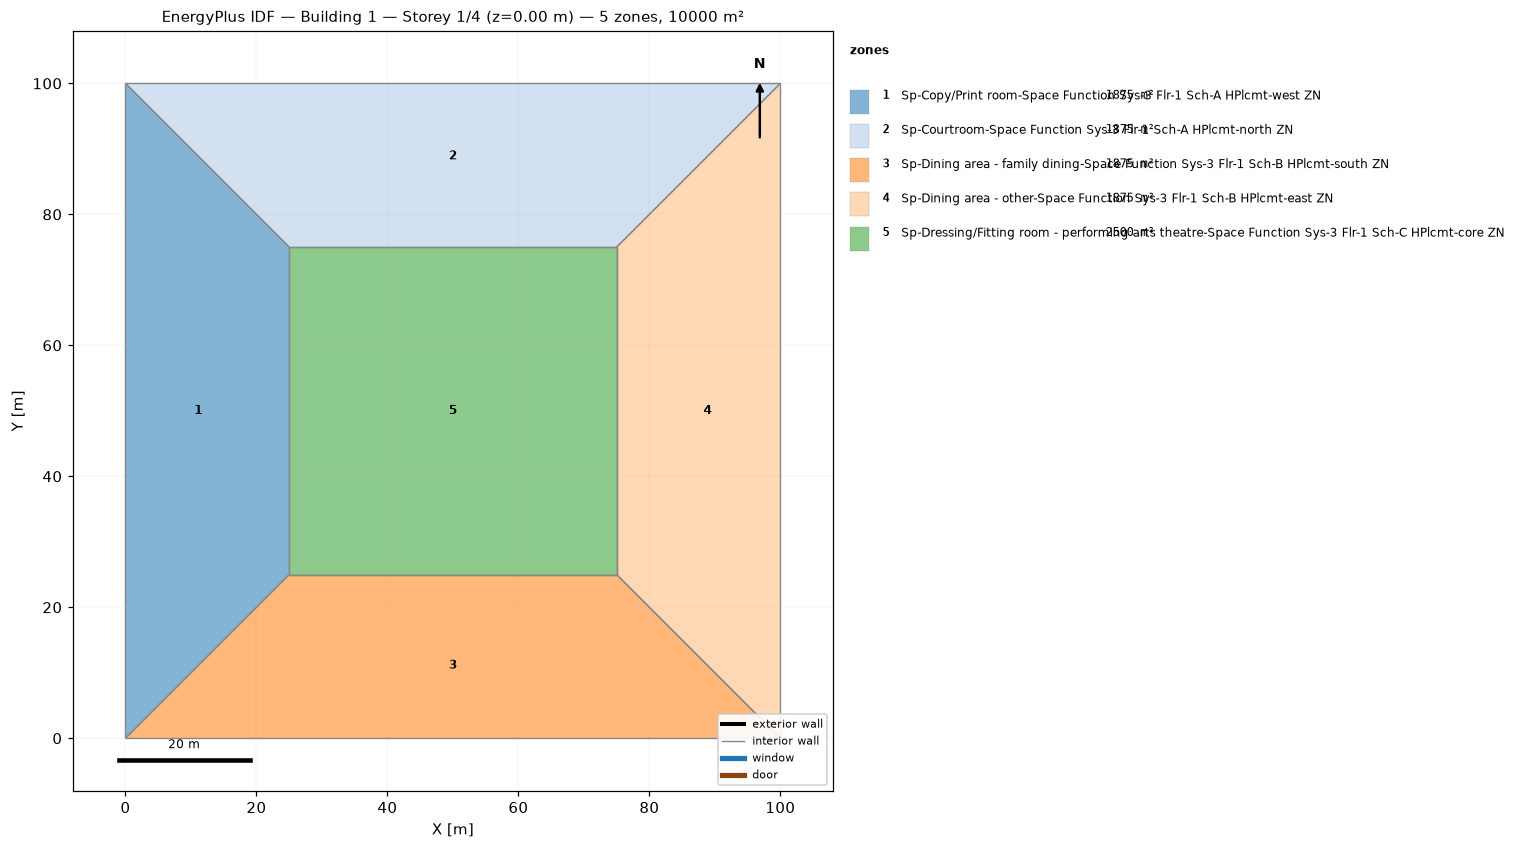
=== STOREY PLAN SPEC (per zone: floor XY polygon, exterior-wall plan segments, windows/doors) ===
zone 1: Sp-Copy/Print room-Space Function Sys-3 Flr-1 Sch-A HPlcmt-west ZN  (1875.0 m²)
  floor: (0.00, 0.00) (0.00, 100.00) (25.00, 75.00) (25.00, 25.00)
  interior walls: 4
zone 2: Sp-Courtroom-Space Function Sys-3 Flr-1 Sch-A HPlcmt-north ZN  (1875.0 m²)
  floor: (0.00, 100.00) (100.00, 100.00) (75.00, 75.00) (25.00, 75.00)
  interior walls: 4
zone 3: Sp-Dining area - family dining-Space Function Sys-3 Flr-1 Sch-B HPlcmt-south ZN  (1875.0 m²)
  floor: (100.00, 0.00) (0.00, 0.00) (25.00, 25.00) (75.00, 25.00)
  interior walls: 4
zone 4: Sp-Dining area - other-Space Function Sys-3 Flr-1 Sch-B HPlcmt-east ZN  (1875.0 m²)
  floor: (100.00, 100.00) (100.00, 0.00) (75.00, 25.00) (75.00, 75.00)
  interior walls: 4
zone 5: Sp-Dressing/Fitting room - performing arts theatre-Space Function Sys-3 Flr-1 Sch-C HPlcmt-core ZN  (2500.0 m²)
  floor: (25.00, 25.00) (25.00, 75.00) (75.00, 75.00) (75.00, 25.00)
  interior walls: 4

=== DERIVED (storey summary) ===
Building: Building 1
Storey: 1 of 4  (floor level z = 0.00 m)
Storey gross floor area: 10000.0 m²
Zones on this storey: 5
  - Sp-Copy/Print room-Space Function Sys-3 Flr-1 Sch-A HPlcmt-west ZN: floor 1875.0 m²
  - Sp-Courtroom-Space Function Sys-3 Flr-1 Sch-A HPlcmt-north ZN: floor 1875.0 m²
  - Sp-Dining area - family dining-Space Function Sys-3 Flr-1 Sch-B HPlcmt-south ZN: floor 1875.0 m²
  - Sp-Dining area - other-Space Function Sys-3 Flr-1 Sch-B HPlcmt-east ZN: floor 1875.0 m²
  - Sp-Dressing/Fitting room - performing arts theatre-Space Function Sys-3 Flr-1 Sch-C HPlcmt-core ZN: floor 2500.0 m²
Zone adjacency (shared interzone walls):
  - Sp-Copy/Print room-Space Function Sys-3 Flr-1 Sch-A HPlcmt-west ZN ↔ Sp-Courtroom-Space Function Sys-3 Flr-1 Sch-A HPlcmt-north ZN
  - Sp-Copy/Print room-Space Function Sys-3 Flr-1 Sch-A HPlcmt-west ZN ↔ Sp-Dining area - family dining-Space Function Sys-3 Flr-1 Sch-B HPlcmt-south ZN
  - Sp-Copy/Print room-Space Function Sys-3 Flr-1 Sch-A HPlcmt-west ZN ↔ Sp-Dressing/Fitting room - performing arts theatre-Space Function Sys-3 Flr-1 Sch-C HPlcmt-core ZN
  - Sp-Courtroom-Space Function Sys-3 Flr-1 Sch-A HPlcmt-north ZN ↔ Sp-Dining area - other-Space Function Sys-3 Flr-1 Sch-B HPlcmt-east ZN
  - Sp-Courtroom-Space Function Sys-3 Flr-1 Sch-A HPlcmt-north ZN ↔ Sp-Dressing/Fitting room - performing arts theatre-Space Function Sys-3 Flr-1 Sch-C HPlcmt-core ZN
  - Sp-Dining area - family dining-Space Function Sys-3 Flr-1 Sch-B HPlcmt-south ZN ↔ Sp-Dining area - other-Space Function Sys-3 Flr-1 Sch-B HPlcmt-east ZN
  - Sp-Dining area - family dining-Space Function Sys-3 Flr-1 Sch-B HPlcmt-south ZN ↔ Sp-Dressing/Fitting room - performing arts theatre-Space Function Sys-3 Flr-1 Sch-C HPlcmt-core ZN
  - Sp-Dining area - other-Space Function Sys-3 Flr-1 Sch-B HPlcmt-east ZN ↔ Sp-Dressing/Fitting room - performing arts theatre-Space Function Sys-3 Flr-1 Sch-C HPlcmt-core ZN